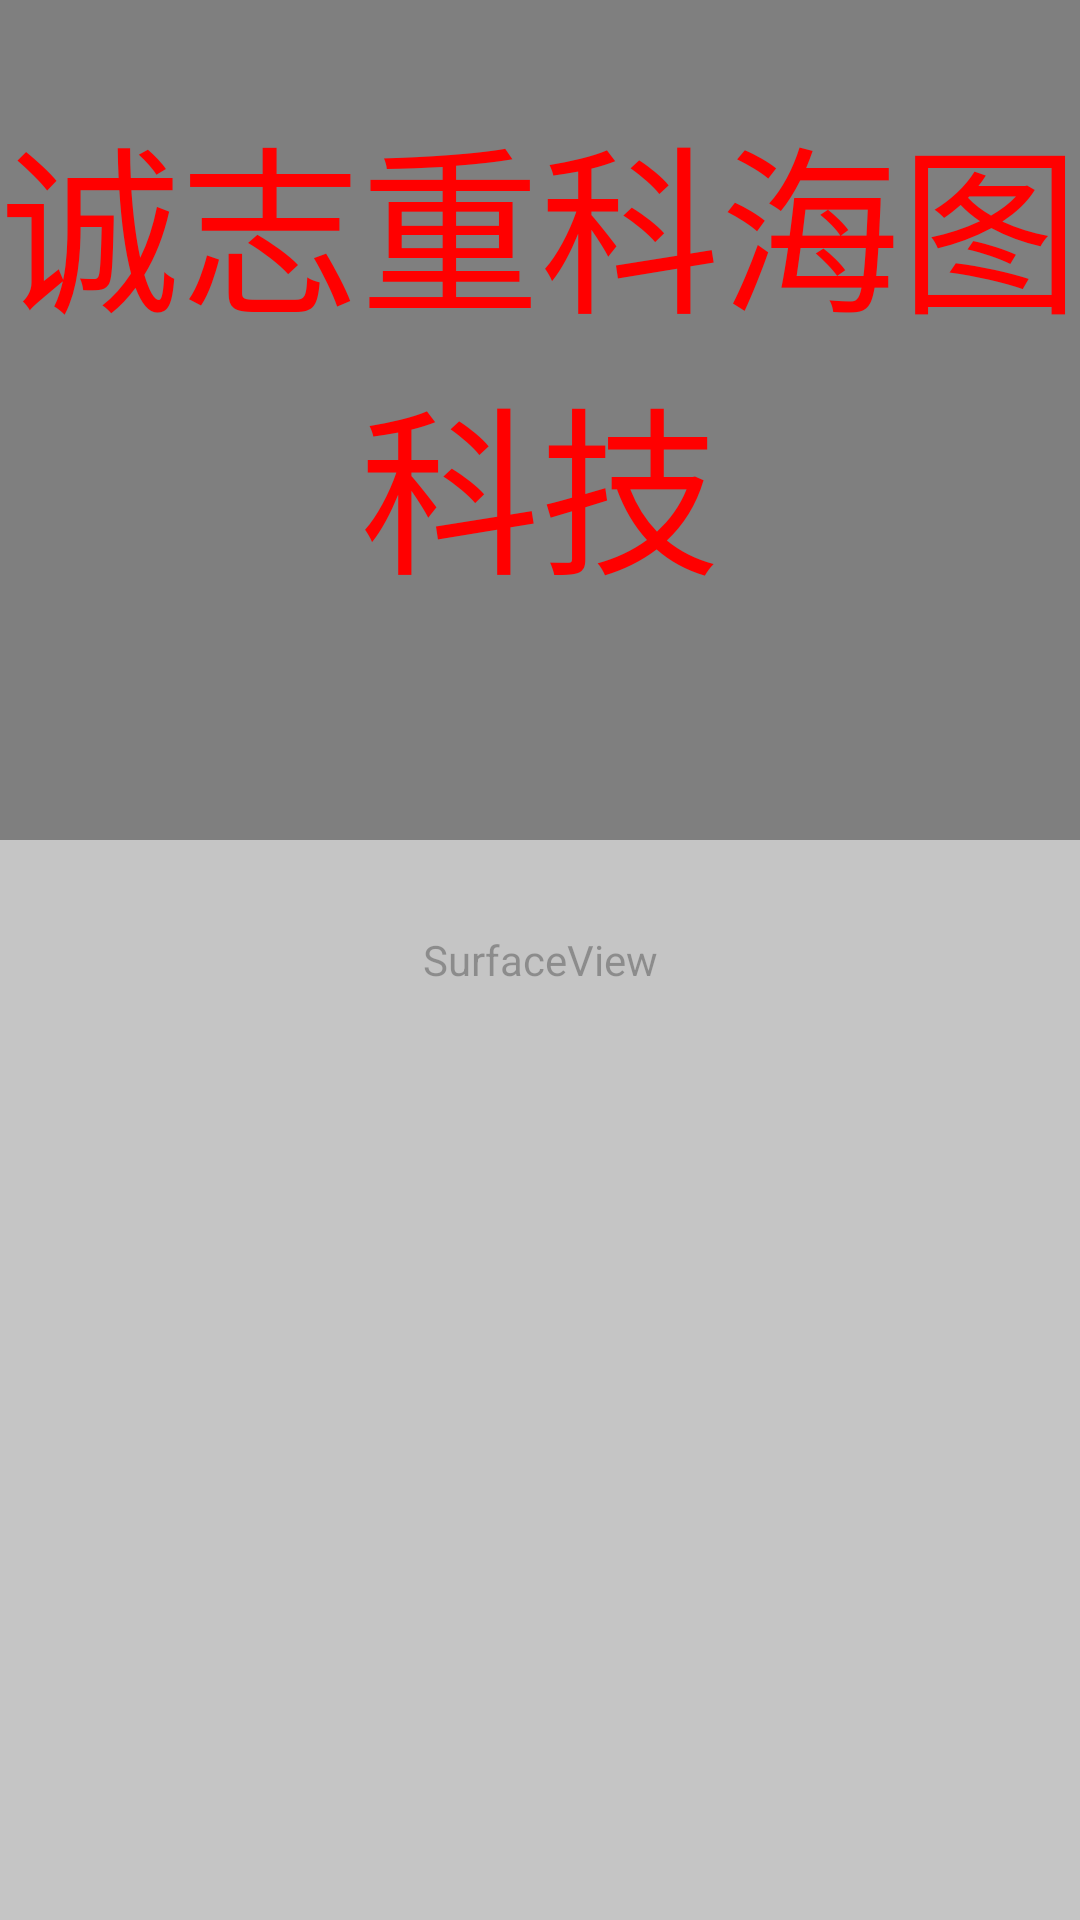

This screen was rendered from an Android layout file. Write that file and the resources it references.
<!-- AndroidManifest.xml: application theme AppTheme -->
<!-- res/layout/activity_main.xml -->
<?xml version="1.0" encoding="utf-8"?>
<LinearLayout xmlns:android="http://schemas.android.com/apk/res/android"
    xmlns:tools="http://schemas.android.com/tools"
    android:layout_width="match_parent"
    android:layout_height="match_parent"
    android:orientation="vertical"
    >

    <RelativeLayout
        android:layout_width="match_parent"
        android:layout_height="0dp"
        android:layout_weight="4"
        >

        <SurfaceView
            android:id="@+id/surfaceView"
            android:layout_width="match_parent"
            android:layout_height="match_parent"
            android:layout_alignParentLeft="true"
            android:layout_alignParentStart="true"
            android:layout_alignParentTop="true" />


        <FrameLayout
            android:layout_width="match_parent"
            android:layout_height="match_parent">
            <RelativeLayout
                android:layout_width="match_parent"
                android:layout_height="match_parent">
                <TextView
                    android:id="@+id/text"
                    android:layout_width="match_parent"
                    android:layout_height="wrap_content"
                    android:layout_marginTop="30dp"
                    android:gravity="center"
                    android:text="诚志重科海图科技"
                    android:textColor="#ff0000"
                    android:textSize="60sp" />



                <android.support.v7.widget.RecyclerView
                    android:id="@+id/recycler_view"
                    android:layout_width="match_parent"
                    android:layout_height="360dp"
                    android:layout_alignParentBottom="true"
                    android:background="#8cffffff"
                    />
            </RelativeLayout>

        </FrameLayout>

    </RelativeLayout>

    
        
        
        
        
        
            
            
            
    

</LinearLayout>
<!-- resources referenced by this layout -->
<resources>
  <style name="AppTheme" parent="Theme.AppCompat.Light.DarkActionBar">
          
          <item name="colorPrimary">@color/colorPrimary</item>
          <item name="colorPrimaryDark">@color/colorPrimaryDark</item>
          <item name="colorAccent">@color/colorAccent</item>
      </style>
  <!-- not gathered from this repository: default colours our renderer supplied (Android Studio template values) -->
  <color name="colorPrimary">#FF6200EE</color>
  <color name="colorPrimaryDark">#FF3700B3</color>
  <color name="colorAccent">#FF03DAC5</color>
</resources>
